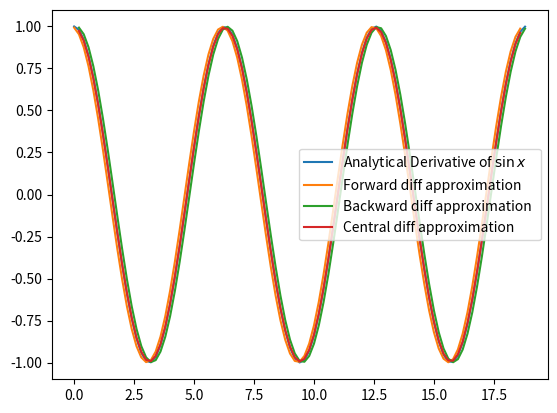
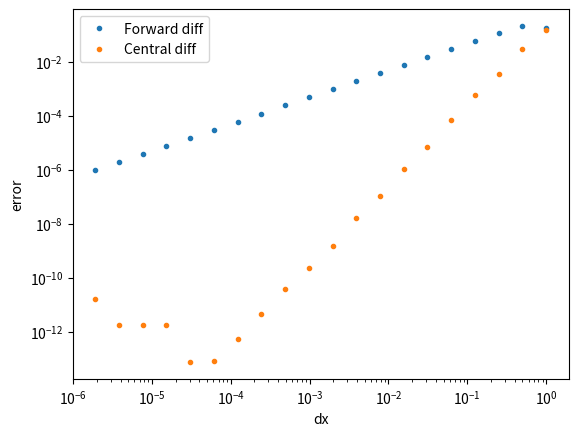

Write the Python code that produced these figures, in order.
#!/usr/bin/env python3
'''
This code is example of taylor exapnsion
'''

import numpy as np
import matplotlib.pyplot as plt

dx=0.2
x=np.arange(0,6*np.pi,dx)

sinx=np.sin(x)
cosx=np.cos(x)

fwd_diff=(sinx[1:]-sinx[:-1])/dx
bkd_diff=(sinx[1:]-sinx[:-1])/dx
cnt_diff=(sinx[2:]-sinx[:-2])/(2*dx)

plt.plot(x,cosx, label=r'Analytical Derivative of $\sin{x}$')
plt.plot(x[:-1],fwd_diff, label=r'Forward diff approximation ')
plt.plot(x[1:],bkd_diff, label=r'Backward diff approximation ')
plt.plot(x[1:-1],cnt_diff, label=r'Central diff approximation ')
plt.legend()

#Plotting the error between numerical and analytical

dxs=np.array([2**-n for n in range(20)])
err_fwd,err_cnt=[],[]

for dx in dxs:
    x=np.arange(0,2.5*np.pi,dx)

    sinx=np.sin(x)
    cosx=np.cos(x)

    fwd_diff=(sinx[1:]-sinx[:-1])/dx
    cnt_diff=(sinx[2:]-sinx[:-2])/(2*dx)

    err_fwd.append(np.abs(fwd_diff[-1]-np.cos(x[-1])))
    err_cnt.append(np.abs(cnt_diff[-1]-np.cos(x[-2])))

fig,ax=plt.subplots(1,1)
ax.loglog(dxs,err_fwd,'.', label='Forward diff')
ax.loglog(dxs,err_cnt,'.', label='Central diff')
ax.set_xlabel("dx")
ax.set_ylabel("error")

plt.legend()


